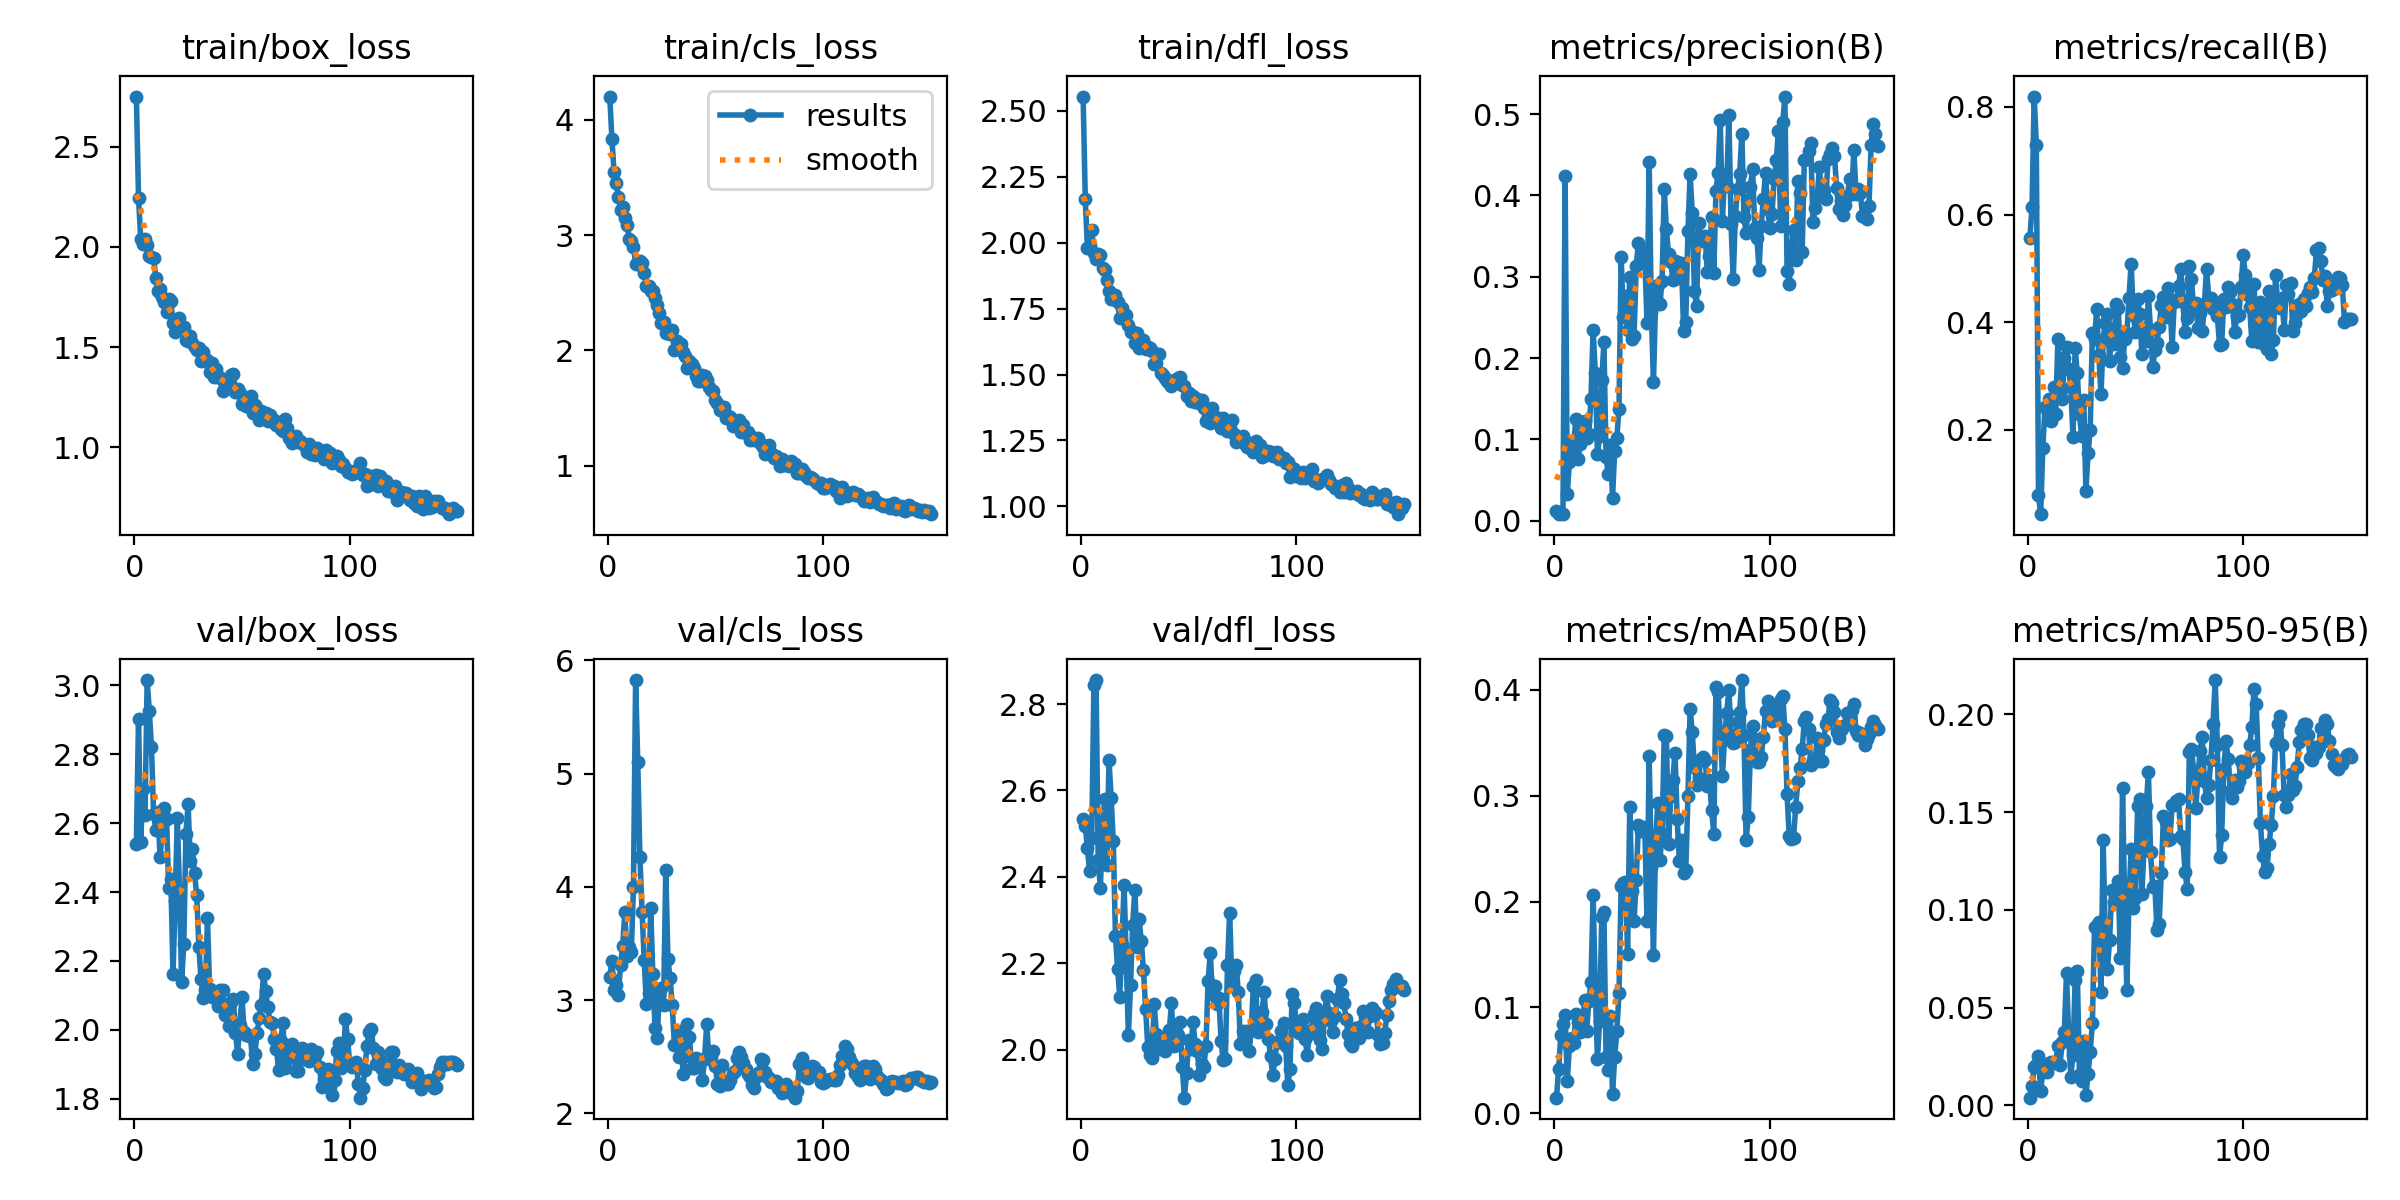

The data file committed next to this chart (first rows):
epoch, time, train/box_loss, train/cls_loss, train/dfl_loss, metrics/precision(B), metrics/recall(B), metrics/mAP50(B), metrics/mAP50-95(B), val/box_loss, val/cls_loss, val/dfl_loss, lr/pg0, lr/pg1, lr/pg2
1, 19.55, 2.75, 4.203, 2.554, 0.01151, 0.5566, 0.01476, 0.00396, 2.541, 3.202, 2.535, 0.0002286, 0.0002286, 0.0002286
2, 25.63, 2.246, 3.838, 2.165, 0.00803, 0.6144, 0.0421, 0.00981, 2.904, 3.342, 2.517, 0.0004685, 0.0004685, 0.0004685
3, 31.64, 2.04, 3.549, 1.98, 0.0094, 0.8193, 0.0735, 0.0198, 2.545, 3.089, 2.466, 0.0007051, 0.0007051, 0.0007051
4, 37.57, 2.012, 3.453, 1.989, 0.00849, 0.7291, 0.08443, 0.02055, 2.7, 3.135, 2.414, 0.0009385, 0.0009385, 0.0009385
5, 43.45, 2.04, 3.333, 2.047, 0.4234, 0.07843, 0.09275, 0.02509, 2.623, 3.044, 2.49, 0.001169, 0.001169, 0.001169
6, 49.47, 2.009, 3.22, 1.962, 0.0326, 0.0433, 0.03025, 0.00757, 3.016, 3.314, 2.844, 0.001382, 0.001382, 0.001382
7, 55.49, 1.956, 3.245, 1.94, 0.07258, 0.1658, 0.06365, 0.0169, 2.926, 3.482, 2.856, 0.001372, 0.001372, 0.001372
8, 61.38, 1.951, 3.149, 1.957, 0.08247, 0.2416, 0.0707, 0.0176, 2.822, 3.775, 2.439, 0.001363, 0.001363, 0.001363
9, 67.41, 1.944, 3.092, 1.953, 0.09565, 0.2371, 0.06593, 0.01699, 2.627, 3.388, 2.373, 0.001354, 0.001354, 0.001354
10, 73.32, 1.846, 2.966, 1.902, 0.1246, 0.2578, 0.09346, 0.02155, 2.581, 3.466, 2.515, 0.001344, 0.001344, 0.001344
11, 79.25, 1.782, 2.954, 1.895, 0.07605, 0.2172, 0.08616, 0.02229, 2.633, 3.422, 2.58, 0.001335, 0.001335, 0.001335
12, 85.19, 1.788, 2.902, 1.858, 0.09436, 0.2801, 0.07708, 0.02154, 2.501, 4, 2.428, 0.001325, 0.001325, 0.001325
13, 91.09, 1.749, 2.752, 1.817, 0.113, 0.2293, 0.07747, 0.02175, 2.576, 5.827, 2.67, 0.001316, 0.001316, 0.001316
14, 96.94, 1.723, 2.748, 1.788, 0.1231, 0.3679, 0.1072, 0.0302, 2.645, 5.1, 2.583, 0.001306, 0.001306, 0.001306
15, 102.7, 1.674, 2.776, 1.785, 0.1019, 0.2669, 0.07735, 0.02092, 2.612, 4.262, 2.482, 0.001297, 0.001297, 0.001297
16, 108.6, 1.738, 2.762, 1.801, 0.1067, 0.2566, 0.1065, 0.03252, 2.411, 3.782, 2.263, 0.001288, 0.001288, 0.001288
17, 114.4, 1.728, 2.675, 1.773, 0.1501, 0.3326, 0.1239, 0.03776, 2.439, 3.351, 2.187, 0.001278, 0.001278, 0.001278
18, 120.2, 1.619, 2.562, 1.713, 0.235, 0.3543, 0.2057, 0.06768, 2.163, 2.967, 2.123, 0.001269, 0.001269, 0.001269
19, 126.1, 1.577, 2.561, 1.752, 0.182, 0.3129, 0.1171, 0.03566, 2.373, 3.061, 2.242, 0.001259, 0.001259, 0.001259
20, 132, 1.596, 2.512, 1.717, 0.08181, 0.2792, 0.05096, 0.01469, 2.616, 3.812, 2.381, 0.00125, 0.00125, 0.00125
21, 137.8, 1.647, 2.515, 1.724, 0.1039, 0.1876, 0.08673, 0.02563, 2.407, 3.227, 2.214, 0.00124, 0.00124, 0.00124
22, 143.6, 1.599, 2.452, 1.688, 0.1724, 0.3518, 0.1853, 0.06405, 2.14, 2.757, 2.034, 0.001231, 0.001231, 0.001231
23, 149.4, 1.601, 2.396, 1.662, 0.2194, 0.3056, 0.1901, 0.06878, 2.248, 2.662, 2.148, 0.001222, 0.001222, 0.001222
24, 155.4, 1.535, 2.329, 1.663, 0.07835, 0.2296, 0.05348, 0.0158, 2.57, 3.054, 2.289, 0.001212, 0.001212, 0.001212
25, 161.3, 1.532, 2.239, 1.619, 0.05716, 0.1884, 0.04105, 0.01232, 2.655, 3.106, 2.369, 0.001203, 0.001203, 0.001203
26, 167, 1.553, 2.247, 1.656, 0.09352, 0.2546, 0.09219, 0.03309, 2.49, 2.958, 2.237, 0.001193, 0.001193, 0.001193
27, 172.9, 1.523, 2.152, 1.599, 0.02793, 0.08662, 0.01782, 0.00553, 2.524, 4.152, 2.301, 0.001184, 0.001184, 0.001184
28, 178.7, 1.503, 2.15, 1.626, 0.08563, 0.1564, 0.05283, 0.01631, 2.455, 3.361, 2.25, 0.001174, 0.001174, 0.001174
29, 184.4, 1.483, 2.145, 1.632, 0.1017, 0.2005, 0.0779, 0.02743, 2.39, 3.193, 2.184, 0.001165, 0.001165, 0.001165
30, 190.2, 1.496, 2.176, 1.599, 0.1377, 0.3804, 0.1132, 0.04217, 2.241, 2.955, 2.095, 0.001155, 0.001155, 0.001155
31, 196.1, 1.429, 2.002, 1.606, 0.3241, 0.3681, 0.2146, 0.09144, 2.148, 2.603, 2.007, 0.001146, 0.001146, 0.001146
32, 201.9, 1.478, 2.084, 1.6, 0.2508, 0.4237, 0.2172, 0.09205, 2.092, 2.617, 1.987, 0.001137, 0.001137, 0.001137
33, 207.8, 1.433, 2.051, 1.59, 0.2766, 0.3385, 0.2181, 0.094, 2.115, 2.497, 1.981, 0.001127, 0.001127, 0.001127
34, 213.6, 1.438, 2.053, 1.541, 0.2347, 0.2659, 0.1509, 0.05808, 2.324, 2.727, 2.105, 0.001118, 0.001118, 0.001118
35, 219.3, 1.374, 1.987, 1.542, 0.2998, 0.3673, 0.2897, 0.1359, 2.118, 2.348, 2.036, 0.001108, 0.001108, 0.001108
36, 224.9, 1.42, 1.955, 1.578, 0.2229, 0.399, 0.2102, 0.08592, 2.097, 2.504, 2.002, 0.001099, 0.001099, 0.001099
37, 230.6, 1.353, 1.852, 1.508, 0.2275, 0.4153, 0.1816, 0.06994, 2.11, 2.787, 2.026, 0.001089, 0.001089, 0.001089
38, 236.4, 1.389, 1.909, 1.496, 0.3131, 0.3286, 0.2201, 0.08458, 2.1, 2.673, 2.026, 0.00108, 0.00108, 0.00108
39, 242, 1.357, 1.883, 1.486, 0.3414, 0.3869, 0.2722, 0.11, 2.069, 2.4, 1.996, 0.001071, 0.001071, 0.001071
40, 247.7, 1.347, 1.846, 1.474, 0.3188, 0.3588, 0.2661, 0.104, 2.114, 2.404, 2.022, 0.001061, 0.001061, 0.001061
41, 253.6, 1.282, 1.781, 1.468, 0.3315, 0.4332, 0.2707, 0.1097, 2.117, 2.487, 2.044, 0.001052, 0.001052, 0.001052
42, 259.6, 1.305, 1.733, 1.455, 0.3221, 0.4273, 0.2673, 0.1148, 2.044, 2.483, 2.107, 0.001042, 0.001042, 0.001042
43, 265.5, 1.306, 1.736, 1.479, 0.2432, 0.3359, 0.182, 0.07529, 2.059, 2.474, 2.007, 0.001033, 0.001033, 0.001033
44, 271.1, 1.324, 1.783, 1.469, 0.4409, 0.3157, 0.3371, 0.1622, 2.011, 2.296, 2.026, 0.001023, 0.001023, 0.001023
45, 277, 1.359, 1.778, 1.486, 0.2568, 0.3687, 0.2322, 0.1024, 2.08, 2.481, 2.034, 0.001014, 0.001014, 0.001014
46, 282.8, 1.366, 1.74, 1.492, 0.17, 0.3788, 0.1499, 0.05915, 2.09, 2.79, 2.063, 0.001005, 0.001005, 0.001005
47, 288.3, 1.275, 1.681, 1.461, 0.2722, 0.4456, 0.257, 0.1061, 1.991, 2.493, 1.959, 0.0009952, 0.0009952, 0.0009952
48, 294.1, 1.292, 1.654, 1.455, 0.2901, 0.5087, 0.293, 0.1312, 1.93, 2.495, 1.889, 0.0009857, 0.0009857, 0.0009857
49, 299.7, 1.269, 1.644, 1.419, 0.2664, 0.4138, 0.2394, 0.1009, 2.015, 2.549, 1.946, 0.0009763, 0.0009763, 0.0009763
50, 305.6, 1.215, 1.571, 1.431, 0.2952, 0.3815, 0.2637, 0.1063, 2.096, 2.417, 2.021, 0.0009669, 0.0009669, 0.0009669
51, 311.5, 1.217, 1.542, 1.4, 0.4083, 0.4427, 0.3574, 0.1531, 1.993, 2.261, 2.002, 0.0009574, 0.0009574, 0.0009574
52, 317.2, 1.205, 1.481, 1.419, 0.3581, 0.415, 0.3562, 0.1569, 1.986, 2.239, 2.064, 0.000948, 0.000948, 0.000948
53, 323, 1.224, 1.503, 1.397, 0.3275, 0.3403, 0.2541, 0.1083, 1.984, 2.424, 2.012, 0.0009386, 0.0009386, 0.0009386
54, 328.6, 1.254, 1.506, 1.406, 0.3187, 0.3893, 0.2996, 0.1323, 1.979, 2.267, 1.996, 0.0009291, 0.0009291, 0.0009291
55, 334.4, 1.17, 1.418, 1.392, 0.2964, 0.366, 0.3151, 0.1529, 1.902, 2.261, 1.941, 0.0009197, 0.0009197, 0.0009197
56, 340.2, 1.212, 1.435, 1.403, 0.3189, 0.4483, 0.3406, 0.1706, 1.931, 2.263, 1.966, 0.0009103, 0.0009103, 0.0009103
57, 345.9, 1.187, 1.424, 1.372, 0.3182, 0.3855, 0.2775, 0.1295, 1.99, 2.297, 1.959, 0.0009008, 0.0009008, 0.0009008
58, 351.5, 1.136, 1.345, 1.325, 0.2983, 0.3159, 0.2382, 0.1117, 2.033, 2.359, 2.009, 0.0008914, 0.0008914, 0.0008914
59, 357.1, 1.181, 1.374, 1.342, 0.3169, 0.3477, 0.2582, 0.1121, 2.072, 2.375, 2.158, 0.000882, 0.000882, 0.000882
60, 362.7, 1.165, 1.345, 1.317, 0.2332, 0.362, 0.227, 0.08954, 2.161, 2.485, 2.224, 0.0008725, 0.0008725, 0.0008725
... 90 more rows
